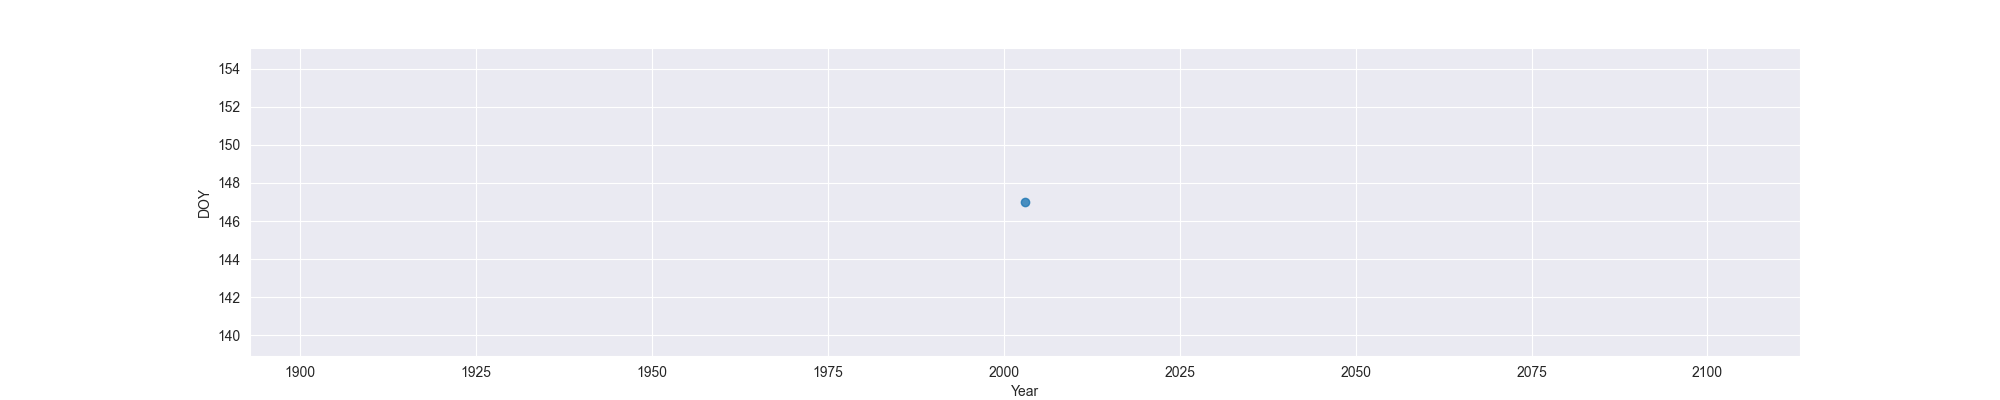

The table this chart was drawn from, first rows:
Year, MO, OW, FO
2003, 147, , 
